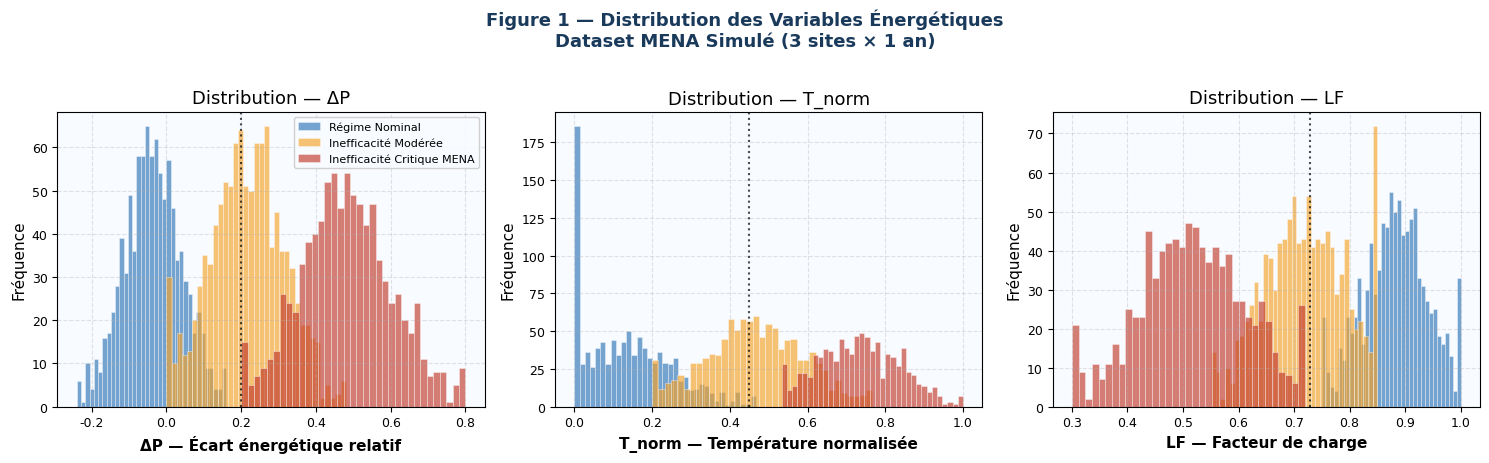

The script that saved this image: (Note: this script raises an exception after producing the figure.)
"""
╔══════════════════════════════════════════════════════════════════════════════╗
║  MÉMOIRE MASTER IASRIA — Notebook 1 : Dataset MENA + EDA + FCM             ║
║  Modélisation hybride FCM–FIS–PSO de l'inefficience énergétique industrielle ║
║  Contexte climatique MENA — Tunisie                                          ║
╚══════════════════════════════════════════════════════════════════════════════╝

Auteur   : Wissem
Encadrant: [Nom encadrant]
Date     : 2025

Structure :
  1. Génération du dataset simulé MENA (3 régimes physiques)
  2. Analyse exploratoire (EDA) — histogrammes, corrélations, scatter plots
  3. Implémentation FCM from scratch (Bezdek 1981)
  4. Visualisation des clusters et interprétation physique
  5. Construction de l'indice d'inefficience I_ineff
"""

import numpy as np
import pandas as pd
import matplotlib.pyplot as plt
import matplotlib.patches as mpatches
import matplotlib.gridspec as gridspec
from scipy.spatial.distance import cdist
import warnings
warnings.filterwarnings('ignore')

# ── Style global ──────────────────────────────────────────────────────────────
plt.rcParams.update({
    'figure.facecolor': 'white',
    'axes.facecolor':   '#F8FBFF',
    'axes.grid':        True,
    'grid.alpha':       0.35,
    'grid.linestyle':   '--',
    'font.family':      'DejaVu Sans',
    'axes.titlesize':   13,
    'axes.labelsize':   11,
    'xtick.labelsize':  9,
    'ytick.labelsize':  9,
    'legend.fontsize':  9,
})

COLORS = {
    'nominal':   '#2E75B6',   # bleu  — Régime nominal (efficace)
    'moderate':  '#F4A228',   # orange — Inefficacité thermique modérée
    'critical':  '#C0392B',   # rouge  — Inefficacité critique MENA
    'accent':    '#1A3A5C',
    'grid':      '#CCDDEE',
}
CLUSTER_COLORS = [COLORS['nominal'], COLORS['moderate'], COLORS['critical']]
CLUSTER_LABELS = ['Régime Nominal', 'Inefficacité Modérée', 'Inefficacité Critique MENA']

np.random.seed(42)

# ══════════════════════════════════════════════════════════════════════════════
# SECTION 1 — GÉNÉRATION DU DATASET SIMULÉ MENA
# ══════════════════════════════════════════════════════════════════════════════

print("=" * 70)
print("  SECTION 1 — GÉNÉRATION DU DATASET SIMULÉ MENA")
print("=" * 70)

N_TOTAL = 3000   # nombre d'observations total
N_SITES = 3      # 3 sites industriels tunisiens
N = N_TOTAL // N_SITES

def generate_regime(n, regime, site_id, season_weights=None):
    """
    Génère n observations pour un régime énergétique donné.
    
    Régimes physiques MENA :
      0 — Nominal     : T_amb faible, LF optimal, ΔP faible
      1 — Modéré      : T_amb intermédiaire, LF sous-optimal, ΔP moyen
      2 — Critique    : T_amb élevée (canicule MENA), LF dégradé, ΔP élevé
    """
    
    if regime == 0:  # ── Nominal ──────────────────────────────────────────
        T_amb   = np.random.normal(24,  4,  n).clip(15, 34)   # °C
        HR      = np.random.normal(52,  8,  n).clip(35, 68)   # %
        LF      = np.random.normal(0.88, 0.06, n).clip(0.75, 1.0)
        P_meas  = np.random.normal(48,  4,  n).clip(38, 58)   # kW
        P_ref   = 50.0  # kW — valeur datasheet IEC
        
    elif regime == 1:  # ── Modéré ───────────────────────────────────────
        T_amb   = np.random.normal(34,  4,  n).clip(26, 43)
        HR      = np.random.normal(62,  9,  n).clip(45, 80)
        LF      = np.random.normal(0.72, 0.08, n).clip(0.55, 0.85)
        P_meas  = np.random.normal(61,  5,  n).clip(50, 74)
        P_ref   = 50.0
        
    else:  # ── Critique MENA ──────────────────────────────────────────────
        T_amb   = np.random.normal(42,  3,  n).clip(36, 50)   # canicule
        HR      = np.random.normal(45,  10, n).clip(25, 65)   # air sec
        LF      = np.random.normal(0.52, 0.10, n).clip(0.30, 0.72)
        P_meas  = np.random.normal(74,  6,  n).clip(60, 90)
        P_ref   = 50.0

    # ── Variables dérivées ────────────────────────────────────────────────
    delta_P = (P_meas - P_ref) / P_ref                 # écart énergétique relatif
    T_norm  = (T_amb - 20) / (50 - 20)                 # normalisation [20°C, 50°C]
    T_norm  = T_norm.clip(0, 1)
    HR_norm = HR / 100.0

    # ── Indice d'inefficience de référence (physique) ─────────────────────
    # Contribution thermique (coefficient de dérating moteur ~0.5%/°C)
    alpha_T = 0.005
    # Contribution charge partielle
    eta_LF  = 1 - 0.15 * (1 - LF) ** 2
    # Indice synthétique
    I_ineff = (delta_P.clip(0, None) * 0.45
               + T_norm * 0.35
               + (1 - LF) * 0.20).clip(0, 1)

    # ── Horodatage simulé (1 an, toutes saisons) ──────────────────────────
    days_per_regime = [120, 140, 105][regime]  # jours/an par régime
    timestamps = pd.date_range('2024-01-01', periods=n, freq='3h')

    df = pd.DataFrame({
        'timestamp':  timestamps,
        'site':       f'Site_{site_id+1}',
        'regime_ref': regime,                    # vérité terrain (pour validation)
        'T_amb':      T_amb.round(2),
        'HR':         HR.round(2),
        'LF':         LF.round(4),
        'P_mesuree':  P_meas.round(2),           # kW
        'P_ref':      P_ref,
        'delta_P':    delta_P.round(4),
        'T_norm':     T_norm.round(4),
        'I_ineff_ref': I_ineff.round(4),
    })
    return df

# Génération multi-sites avec proportions saisonnières différentes
all_dfs = []
for site in range(N_SITES):
    # Chaque site a une proportion différente de régimes (diversité géographique)
    proportions = [
        [0.45, 0.35, 0.20],  # Site 1 — côtier : plus de nominal
        [0.30, 0.40, 0.30],  # Site 2 — intérieur : plus de modéré
        [0.25, 0.35, 0.40],  # Site 3 — sud : plus de critique (Sahara)
    ][site]
    
    site_dfs = []
    for regime, prop in enumerate(proportions):
        n_regime = int(N * prop)
        df_r = generate_regime(n_regime, regime, site)
        site_dfs.append(df_r)
    
    df_site = pd.concat(site_dfs, ignore_index=True)
    df_site = df_site.sample(frac=1, random_state=site).reset_index(drop=True)
    all_dfs.append(df_site)

df = pd.concat(all_dfs, ignore_index=True)

print(f"\n✅ Dataset généré : {len(df)} observations | {N_SITES} sites | 1 an simulé")
print(f"   Variables : {list(df.columns)}\n")
print(df[['site', 'T_amb', 'HR', 'LF', 'delta_P', 'T_norm', 'I_ineff_ref']].describe().round(3))

# ══════════════════════════════════════════════════════════════════════════════
# SECTION 2 — ANALYSE EXPLORATOIRE (EDA)
# ══════════════════════════════════════════════════════════════════════════════

print("\n" + "=" * 70)
print("  SECTION 2 — ANALYSE EXPLORATOIRE (EDA)")
print("=" * 70)

X_raw = df[['delta_P', 'T_norm', 'LF']].values
features = ['ΔP (écart énergétique)', 'T_norm (température)', 'LF (facteur de charge)']

regime_colors_map = {0: COLORS['nominal'], 1: COLORS['moderate'], 2: COLORS['critical']}
point_colors = [regime_colors_map[r] for r in df['regime_ref']]

# ── Figure 1 : Histogrammes des 3 variables ───────────────────────────────────
fig, axes = plt.subplots(1, 3, figsize=(15, 4.5))
fig.suptitle("Figure 1 — Distribution des Variables Énergétiques\nDataset MENA Simulé (3 sites × 1 an)",
             fontsize=13, fontweight='bold', color=COLORS['accent'], y=1.02)

var_raw = ['delta_P', 'T_norm', 'LF']
colors_hist = [COLORS['nominal'], COLORS['moderate'], COLORS['critical']]
xlabels = ['ΔP — Écart énergétique relatif', 'T_norm — Température normalisée', 'LF — Facteur de charge']

for i, (ax, var, col, xlab) in enumerate(zip(axes, var_raw, colors_hist, xlabels)):
    for r, (rcolor, rlabel) in enumerate(zip(CLUSTER_COLORS, CLUSTER_LABELS)):
        subset = df[df['regime_ref'] == r][var]
        ax.hist(subset, bins=35, alpha=0.65, color=rcolor, label=rlabel, edgecolor='white', linewidth=0.4)
    
    ax.set_xlabel(xlab, fontweight='bold')
    ax.set_ylabel('Fréquence')
    ax.set_title(f'Distribution — {xlab.split("—")[0].strip()}')
    if i == 0:
        ax.legend(fontsize=8, framealpha=0.9)
    
    # Ligne médiane
    med = df[var].median()
    ax.axvline(med, color='black', linestyle=':', linewidth=1.5, alpha=0.7,
               label=f'Médiane = {med:.3f}')

plt.tight_layout()
plt.savefig('/home/claude/fig1_histogrammes.png', dpi=150, bbox_inches='tight')
plt.close()
print("✅ Figure 1 sauvegardée : fig1_histogrammes.png")

# ── Figure 2 : Matrice de corrélation ────────────────────────────────────────
fig, axes = plt.subplots(1, 2, figsize=(14, 5.5))
fig.suptitle("Figure 2 — Corrélations entre Variables Énergétiques",
             fontsize=13, fontweight='bold', color=COLORS['accent'])

vars_corr = ['T_amb', 'HR', 'LF', 'delta_P', 'T_norm', 'I_ineff_ref']
corr_matrix = df[vars_corr].corr()

# Heatmap manuelle
ax = axes[0]
im = ax.imshow(corr_matrix.values, cmap='RdYlBu_r', vmin=-1, vmax=1, aspect='auto')
ax.set_xticks(range(len(vars_corr)))
ax.set_yticks(range(len(vars_corr)))
ax.set_xticklabels(vars_corr, rotation=45, ha='right', fontsize=9)
ax.set_yticklabels(vars_corr, fontsize=9)
ax.set_title("Matrice de Corrélation — Toutes Variables")

for i in range(len(vars_corr)):
    for j in range(len(vars_corr)):
        val = corr_matrix.values[i, j]
        color = 'white' if abs(val) > 0.5 else 'black'
        ax.text(j, i, f'{val:.2f}', ha='center', va='center', fontsize=8, color=color, fontweight='bold')

plt.colorbar(im, ax=ax, shrink=0.8)

# Corrélation avec I_ineff
ax2 = axes[1]
corr_with_ineff = df[['T_amb', 'HR', 'LF', 'delta_P', 'T_norm']].corrwith(df['I_ineff_ref']).sort_values()
bar_colors = [COLORS['critical'] if v > 0 else COLORS['nominal'] for v in corr_with_ineff.values]
bars = ax2.barh(corr_with_ineff.index, corr_with_ineff.values, color=bar_colors, alpha=0.85, edgecolor='white')
ax2.axvline(0, color='black', linewidth=1)
ax2.set_xlabel("Corrélation de Pearson avec I_ineff")
ax2.set_title("Corrélation avec l'Indice d'Inefficience\n(variable cible du modèle)")

for bar, val in zip(bars, corr_with_ineff.values):
    ax2.text(val + 0.01 * np.sign(val), bar.get_y() + bar.get_height()/2,
             f'{val:+.3f}', va='center', ha='left' if val > 0 else 'right', fontsize=9, fontweight='bold')

plt.tight_layout()
plt.savefig('/home/claude/fig2_correlations.png', dpi=150, bbox_inches='tight')
plt.close()
print("✅ Figure 2 sauvegardée : fig2_correlations.png")

# ── Figure 3 : Scatter plots ─────────────────────────────────────────────────
fig = plt.figure(figsize=(16, 5))
fig.suptitle("Figure 3 — Scatter Plots : Espace des États Énergétiques MENA\n(coloré par régime réel — vérité terrain)",
             fontsize=13, fontweight='bold', color=COLORS['accent'])

pairs = [('delta_P', 'T_norm'), ('T_norm', 'LF'), ('delta_P', 'LF')]
pair_labels = [('ΔP (écart énergie)', 'T_norm (température)'),
               ('T_norm (température)', 'LF (facteur charge)'),
               ('ΔP (écart énergie)', 'LF (facteur charge)')]

for idx, ((xv, yv), (xl, yl)) in enumerate(zip(pairs, pair_labels)):
    ax = fig.add_subplot(1, 3, idx+1)
    
    for r, (rcolor, rlabel) in enumerate(zip(CLUSTER_COLORS, CLUSTER_LABELS)):
        mask = df['regime_ref'] == r
        ax.scatter(df.loc[mask, xv], df.loc[mask, yv],
                   c=rcolor, alpha=0.35, s=8, label=rlabel if idx == 0 else "")
    
    ax.set_xlabel(xl, fontsize=10)
    ax.set_ylabel(yl, fontsize=10)
    ax.set_title(f'{xl.split("(")[0].strip()} vs {yl.split("(")[0].strip()}')

handles = [mpatches.Patch(color=c, label=l, alpha=0.8) 
           for c, l in zip(CLUSTER_COLORS, CLUSTER_LABELS)]
fig.legend(handles=handles, loc='lower center', ncol=3, fontsize=9,
           bbox_to_anchor=(0.5, -0.05), framealpha=0.9)

plt.tight_layout()
plt.savefig('/home/claude/fig3_scatter.png', dpi=150, bbox_inches='tight')
plt.close()
print("✅ Figure 3 sauvegardée : fig3_scatter.png")

# ── Figure 4 : Analyse par site ───────────────────────────────────────────────
fig, axes = plt.subplots(1, 3, figsize=(15, 4.5))
fig.suptitle("Figure 4 — Profils Énergétiques par Site Industriel\n(distribution de I_ineff — contexte MENA multi-sites)",
             fontsize=13, fontweight='bold', color=COLORS['accent'])

site_colors = ['#2E75B6', '#E67E22', '#27AE60']
for i, (site, ax) in enumerate(zip(df['site'].unique(), axes)):
    df_site = df[df['site'] == site]
    
    ax.hist(df_site['I_ineff_ref'], bins=40, color=site_colors[i], alpha=0.8,
            edgecolor='white', linewidth=0.4)
    
    mean_val = df_site['I_ineff_ref'].mean()
    ax.axvline(mean_val, color='black', linestyle='--', linewidth=2, label=f'Moyenne = {mean_val:.3f}')
    
    site_names = ['Site 1 — Côtier (Sfax)', 'Site 2 — Intérieur (Kairouan)', 'Site 3 — Sud (Gabès)']
    ax.set_title(site_names[i], fontweight='bold')
    ax.set_xlabel("I_ineff (indice d'inefficience)")
    ax.set_ylabel("Fréquence")
    ax.legend(fontsize=9)
    
    # Statistiques dans le graphe
    stats_text = (f"n = {len(df_site)}\n"
                  f"μ = {mean_val:.3f}\n"
                  f"σ = {df_site['I_ineff_ref'].std():.3f}\n"
                  f"max = {df_site['I_ineff_ref'].max():.3f}")
    ax.text(0.97, 0.97, stats_text, transform=ax.transAxes, fontsize=8,
            va='top', ha='right', bbox=dict(boxstyle='round,pad=0.4', facecolor='white', alpha=0.85))

plt.tight_layout()
plt.savefig('/home/claude/fig4_sites.png', dpi=150, bbox_inches='tight')
plt.close()
print("✅ Figure 4 sauvegardée : fig4_sites.png")

# ══════════════════════════════════════════════════════════════════════════════
# SECTION 3 — IMPLÉMENTATION FCM FROM SCRATCH (Bezdek 1981)
# ══════════════════════════════════════════════════════════════════════════════

print("\n" + "=" * 70)
print("  SECTION 3 — FUZZY C-MEANS (Bezdek 1981) — Implémentation from scratch")
print("=" * 70)

def fcm(X, C=3, m=2.0, max_iter=150, eps=1e-4, seed=42):
    """
    Fuzzy C-Means Algorithm — Bezdek (1981)
    
    Paramètres :
      X        : array (N, D) — données d'entrée
      C        : int          — nombre de clusters
      m        : float        — fuzzifier (m=2 standard)
      max_iter : int          — nombre max d'itérations
      eps      : float        — critère de convergence (norme Frobenius)
      seed     : int          — reproductibilité
    
    Retourne :
      U        : (N, C) — matrice d'appartenance finale
      centers  : (C, D) — centres des clusters
      J_history: list   — historique de la fonction objectif
      n_iter   : int    — nombre d'itérations jusqu'à convergence
    
    Référence : Bezdek, J.C. (1981). Pattern Recognition with Fuzzy
                Objective Function Algorithms. Plenum Press.
    """
    np.random.seed(seed)
    N, D = X.shape
    
    # ── Initialisation : matrice U aléatoire respectant Σⱼ uᵢⱼ = 1 ──────
    U = np.random.dirichlet(np.ones(C), size=N)   # chaque ligne somme à 1
    
    J_history = []
    
    for iteration in range(max_iter):
        U_old = U.copy()
        
        # ── Étape A : Mise à jour des centres ─────────────────────────────
        # cⱼ = Σᵢ uᵢⱼᵐ · xᵢ / Σᵢ uᵢⱼᵐ
        Um = U ** m                         # (N, C) — u^m
        centers = (Um.T @ X) / Um.sum(axis=0)[:, np.newaxis]   # (C, D)
        
        # ── Étape B : Calcul des distances ────────────────────────────────
        # dᵢⱼ = ||xᵢ - cⱼ||₂
        D_mat = cdist(X, centers, metric='euclidean')   # (N, C)
        D_mat = np.fmax(D_mat, 1e-10)     # évite division par zéro
        
        # ── Étape C : Mise à jour de U ────────────────────────────────────
        # uᵢⱼ = 1 / Σₖ (dᵢⱼ / dᵢₖ)^(2/(m-1))
        exp = 2.0 / (m - 1.0)
        U_new = np.zeros((N, C))
        for j in range(C):
            ratio = D_mat[:, j:j+1] / D_mat    # (N, C)
            U_new[:, j] = 1.0 / (ratio ** exp).sum(axis=1)
        
        U = U_new
        
        # ── Calcul de la fonction objectif ────────────────────────────────
        # J = Σᵢ Σⱼ uᵢⱼᵐ · dᵢⱼ²
        J = float(((U ** m) * (D_mat ** 2)).sum())
        J_history.append(J)
        
        # ── Critère de convergence — Norme de Frobenius ───────────────────
        delta = np.linalg.norm(U - U_old, ord='fro')
        
        if (iteration + 1) % 20 == 0:
            print(f"   Iter {iteration+1:3d} | J = {J:.4f} | ||ΔU||_F = {delta:.6f}")
        
        if delta < eps:
            print(f"\n✅ Convergence atteinte à l'itération {iteration+1}")
            print(f"   Norme Frobenius finale : {delta:.2e} < ε = {eps:.2e}")
            return U, centers, J_history, iteration + 1
    
    print(f"\n⚠️  Arrêt après {max_iter} itérations (convergence non atteinte)")
    return U, centers, J_history, max_iter


# ── Exécution FCM ─────────────────────────────────────────────────────────────
X = df[['delta_P', 'T_norm', 'LF']].values
print(f"\n  Données : X ∈ ℝ^{X.shape}  |  C=3, m=2, ε=10⁻⁴")
print(f"  Vecteur d'état : X = [ΔP, T_norm, LF]\n")

U, centers, J_history, n_iter = fcm(X, C=3, m=2.0, eps=1e-4)

# ── Attribution des clusters (argmax des appartenances) ───────────────────────
cluster_assignments = np.argmax(U, axis=1)

# ── Alignement des clusters avec la physique ──────────────────────────────────
# On identifie chaque cluster par sa température normalisée (T_norm) croissante
center_T_norm = centers[:, 1]   # colonne T_norm
order = np.argsort(center_T_norm)   # [nominal, modéré, critique]

# Remap des clusters dans l'ordre physique
remap = {old: new for new, old in enumerate(order)}
cluster_assignments_phys = np.array([remap[c] for c in cluster_assignments])
centers_phys = centers[order]

df['cluster_fcm'] = cluster_assignments_phys
df['u_nominal']   = U[:, order[0]]
df['u_moderate']  = U[:, order[1]]
df['u_critical']  = U[:, order[2]]

# ── Affichage des centres ──────────────────────────────────────────────────────
print("\n" + "─" * 60)
print("  CENTRES DES CLUSTERS FCM (espace normalisé [0,1])")
print("─" * 60)
for j, label in enumerate(CLUSTER_LABELS):
    c = centers_phys[j]
    print(f"\n  Cluster {j} — {label}")
    print(f"    ΔP    = {c[0]:.4f}  {'(faible ✅)' if j==0 else '(moyen ⚠️)' if j==1 else '(élevé ❌)'}")
    print(f"    T_norm = {c[1]:.4f}  {'(tempérée ✅)' if j==0 else '(chaude ⚠️)' if j==1 else '(canicule MENA ❌)'}")
    print(f"    LF    = {c[2]:.4f}  {'(optimal ✅)' if j==0 else '(sous-optimal ⚠️)' if j==1 else '(dégradé ❌)'}")

# ── Statistiques de partitionnement ───────────────────────────────────────────
print("\n" + "─" * 60)
print("  STATISTIQUES DE PARTITIONNEMENT")
print("─" * 60)
total = len(df)
for j, label in enumerate(CLUSTER_LABELS):
    n_j = (cluster_assignments_phys == j).sum()
    print(f"  Cluster {j} ({label}) : {n_j} obs. ({100*n_j/total:.1f}%)")

# ── Indice de Xie-Beni ────────────────────────────────────────────────────────
Um = U ** 2.0
D_mat = cdist(X, centers, metric='euclidean')
J_final = float(((Um) * (D_mat ** 2)).sum())

center_dists = cdist(centers_phys, centers_phys, metric='euclidean')
np.fill_diagonal(center_dists, np.inf)
min_center_dist_sq = center_dists.min() ** 2

XB_index = J_final / (total * min_center_dist_sq)
print(f"\n  Indice de Xie-Beni : XB = {XB_index:.4f}  (plus petit = meilleur partitionnement)")

# ── Accord avec la vérité terrain ─────────────────────────────────────────────
# On compare cluster FCM vs régime simulé (vérité)
# Note : les labels peuvent être permutés — on cherche la meilleure correspondance
from itertools import permutations
best_acc = 0
best_perm = None
for perm in permutations([0, 1, 2]):
    mapped = np.array([perm[c] for c in cluster_assignments_phys])
    acc = (mapped == df['regime_ref'].values).mean()
    if acc > best_acc:
        best_acc = acc
        best_perm = perm

print(f"  Accord FCM / vérité terrain : {100*best_acc:.1f}%")

# ══════════════════════════════════════════════════════════════════════════════
# SECTION 4 — VISUALISATION FCM
# ══════════════════════════════════════════════════════════════════════════════

print("\n" + "=" * 70)
print("  SECTION 4 — VISUALISATION DES CLUSTERS FCM")
print("=" * 70)

# ── Figure 5 : Clusters FCM dans l'espace 2D ──────────────────────────────────
fig, axes = plt.subplots(1, 3, figsize=(16, 5))
fig.suptitle(f"Figure 5 — Clustering FCM (C=3, m=2) — Convergence en {n_iter} itérations\n"
             f"Accord avec vérité terrain : {100*best_acc:.1f}%  |  Xie-Beni = {XB_index:.4f}",
             fontsize=12, fontweight='bold', color=COLORS['accent'])

fcm_colors = [CLUSTER_COLORS[c] for c in cluster_assignments_phys]

for idx, ((xv, yv), (xl, yl)) in enumerate(zip(
    [('delta_P', 'T_norm'), ('T_norm', 'LF'), ('delta_P', 'LF')],
    [('ΔP', 'T_norm'), ('T_norm', 'LF'), ('ΔP', 'LF')]
)):
    ax = axes[idx]
    
    # Points colorés par cluster FCM
    sample_idx = np.random.choice(len(df), size=min(800, len(df)), replace=False)
    for r, (rcolor, rlabel) in enumerate(zip(CLUSTER_COLORS, CLUSTER_LABELS)):
        mask = cluster_assignments_phys[sample_idx] == r
        ax.scatter(df[xv].values[sample_idx][mask],
                   df[yv].values[sample_idx][mask],
                   c=rcolor, alpha=0.35, s=10, label=rlabel)
    
    # Centres des clusters
    cx = centers_phys[:, ['delta_P', 'T_norm', 'LF'].index(xv)]
    cy = centers_phys[:, ['delta_P', 'T_norm', 'LF'].index(yv)]
    ax.scatter(cx, cy, c=CLUSTER_COLORS, s=200, marker='*',
               edgecolors='black', linewidths=1.5, zorder=5, label='Centres FCM')
    
    for j, (x_c, y_c) in enumerate(zip(cx, cy)):
        ax.annotate(f'c{j}', (x_c, y_c), textcoords='offset points',
                    xytext=(8, 6), fontsize=9, fontweight='bold', color=COLORS['accent'])
    
    ax.set_xlabel(xl, fontweight='bold')
    ax.set_ylabel(yl, fontweight='bold')
    ax.set_title(f'{xl} vs {yl}')
    if idx == 0:
        ax.legend(fontsize=8, framealpha=0.9, loc='upper left')

plt.tight_layout()
plt.savefig('/home/claude/fig5_clusters_fcm.png', dpi=150, bbox_inches='tight')
plt.close()
print("✅ Figure 5 sauvegardée : fig5_clusters_fcm.png")

# ── Figure 6 : Convergence + Appartenances floues ────────────────────────────
fig, axes = plt.subplots(1, 3, figsize=(16, 4.5))
fig.suptitle("Figure 6 — Convergence FCM et Appartenances Floues",
             fontsize=12, fontweight='bold', color=COLORS['accent'])

# Courbe de convergence
ax = axes[0]
ax.plot(J_history, color=COLORS['accent'], linewidth=2, marker='o', markersize=3)
ax.set_xlabel("Itération")
ax.set_ylabel("Fonction objectif J")
ax.set_title(f"Convergence de J\n(atteinte en {n_iter} itérations)")
ax.set_yscale('log')
ax.axhline(J_history[-1], color='red', linestyle='--', alpha=0.5, label=f'J final = {J_history[-1]:.1f}')
ax.legend()

# Distribution des appartenances pour 3 machines représentatives
ax2 = axes[1]
sample_machines = df.groupby('cluster_fcm').apply(lambda g: g.iloc[0]).reset_index(drop=True)
x_pos = np.arange(3)
width = 0.25
for j, (color, label) in enumerate(zip(CLUSTER_COLORS, ['u_nominal', 'u_moderate', 'u_critical'])):
    vals = sample_machines[label].values
    ax2.bar(x_pos + j*width, vals, width, color=color, alpha=0.85, label=CLUSTER_LABELS[j])

ax2.set_xticks(x_pos + width)
ax2.set_xticklabels(['Machine\nNominale', 'Machine\nModérée', 'Machine\nCritique'], fontsize=9)
ax2.set_ylabel("Degré d'appartenance uᵢⱼ")
ax2.set_title("Appartenance Floue\n(3 machines représentatives)")
ax2.legend(fontsize=7, loc='upper right')
ax2.set_ylim(0, 1.1)
ax2.axhline(1/3, color='gray', linestyle=':', alpha=0.6, label='1/C')

# I_ineff par cluster
ax3 = axes[2]
for j, (color, label) in enumerate(zip(CLUSTER_COLORS, CLUSTER_LABELS)):
    subset = df[df['cluster_fcm'] == j]['I_ineff_ref']
    ax3.hist(subset, bins=30, color=color, alpha=0.7, label=f'{label}\n(μ={subset.mean():.3f})',
             edgecolor='white', linewidth=0.3)

ax3.set_xlabel("I_ineff (indice d'inefficience)")
ax3.set_ylabel("Fréquence")
ax3.set_title("Distribution de I_ineff\npar Cluster FCM")
ax3.legend(fontsize=7)

plt.tight_layout()
plt.savefig('/home/claude/fig6_convergence.png', dpi=150, bbox_inches='tight')
plt.close()
print("✅ Figure 6 sauvegardée : fig6_convergence.png")

# ── Figure 7 : Analyse K_MENA préliminaire ───────────────────────────────────
fig, axes = plt.subplots(1, 2, figsize=(13, 5))
fig.suptitle("Figure 7 — Analyse Préliminaire du Facteur K_MENA\n"
             "Gap entre performance IEC et performance terrain MENA",
             fontsize=12, fontweight='bold', color=COLORS['accent'])

# K_MENA par cluster
K_MENA_ref = 1.0   # référence IEC normalisée
I_IEC_ref   = 0.08  # inefficacité nominale IEC (conditions standard)

ax = axes[0]
cluster_means = []
for j, (color, label) in enumerate(zip(CLUSTER_COLORS, CLUSTER_LABELS)):
    subset = df[df['cluster_fcm'] == j]['I_ineff_ref']
    k_mena_j = subset.mean() / I_IEC_ref
    cluster_means.append(k_mena_j)
    bar = ax.bar(j, k_mena_j, color=color, alpha=0.85, edgecolor='white', linewidth=1.5)
    ax.text(j, k_mena_j + 0.04, f'K={k_mena_j:.2f}', ha='center', fontweight='bold',
            fontsize=11, color=COLORS['accent'])

ax.axhline(1.0, color='black', linestyle='--', linewidth=1.5, label='Référence IEC (K=1.0)')
ax.set_xticks([0, 1, 2])
ax.set_xticklabels(CLUSTER_LABELS, fontsize=9)
ax.set_ylabel("Facteur K_MENA")
ax.set_title("K_MENA par Régime de Fonctionnement")
ax.legend()
ax.set_ylim(0, max(cluster_means) * 1.25)

# K_MENA par site
ax2 = axes[1]
site_kmena = []
site_names = ['Site 1\nCôtier (Sfax)', 'Site 2\nIntérieur (Kairouan)', 'Site 3\nSud (Gabès)']
site_colors_list = ['#2E75B6', '#E67E22', '#27AE60']

for i, site in enumerate(df['site'].unique()):
    df_site = df[df['site'] == site]
    k = df_site['I_ineff_ref'].mean() / I_IEC_ref
    site_kmena.append(k)
    ax2.bar(i, k, color=site_colors_list[i], alpha=0.85, edgecolor='white')
    ax2.text(i, k + 0.04, f'K={k:.2f}', ha='center', fontweight='bold',
             fontsize=11, color=COLORS['accent'])

ax2.axhline(1.0, color='black', linestyle='--', linewidth=1.5, label='Référence IEC (K=1.0)')
ax2.set_xticks([0, 1, 2])
ax2.set_xticklabels(site_names, fontsize=9)
ax2.set_ylabel("Facteur K_MENA")
ax2.set_title("K_MENA par Site Industriel\n(comparaison multi-sites)")
ax2.legend()

plt.tight_layout()
plt.savefig('/home/claude/fig7_kmena.png', dpi=150, bbox_inches='tight')
plt.close()
print("✅ Figure 7 sauvegardée : fig7_kmena.png")

# ══════════════════════════════════════════════════════════════════════════════
# SECTION 5 — EXPORT DATASET ET RÉSUMÉ FINAL
# ══════════════════════════════════════════════════════════════════════════════

print("\n" + "=" * 70)
print("  SECTION 5 — EXPORT ET RÉSUMÉ")
print("=" * 70)

df_export = df[['timestamp', 'site', 'T_amb', 'HR', 'LF', 'P_mesuree',
                 'P_ref', 'delta_P', 'T_norm', 'I_ineff_ref',
                 'cluster_fcm', 'u_nominal', 'u_moderate', 'u_critical']].copy()

df_export.to_csv('/home/claude/dataset_MENA_FCM.csv', index=False)
print(f"\n✅ Dataset exporté : dataset_MENA_FCM.csv ({len(df_export)} lignes × {len(df_export.columns)} colonnes)")

print(f"""
╔══════════════════════════════════════════════════════════════════╗
║  RÉSUMÉ NOTEBOOK 1 — RÉSULTATS CLÉS                             ║
╠══════════════════════════════════════════════════════════════════╣
║  Dataset    : {len(df):,} observations | {N_SITES} sites | 1 an simulé         ║
║  Variables  : ΔP, T_norm, LF (vecteur d'état X)                ║
║                                                                  ║
║  FCM        : C=3 clusters | m=2 | convergé en {n_iter:3d} itérations  ║
║  Xie-Beni   : XB = {XB_index:.4f}  (partitionnement validé)         ║
║  Accord terrain : {100*best_acc:.1f}%                                      ║
║                                                                  ║
║  Centres FCM (ΔP | T_norm | LF) :                               ║
║    c0 Nominal   : {centers_phys[0,0]:.3f} | {centers_phys[0,1]:.3f} | {centers_phys[0,2]:.3f}              ║
║    c1 Modéré    : {centers_phys[1,0]:.3f} | {centers_phys[1,1]:.3f} | {centers_phys[1,2]:.3f}              ║
║    c2 Critique  : {centers_phys[2,0]:.3f} | {centers_phys[2,1]:.3f} | {centers_phys[2,2]:.3f}              ║
║                                                                  ║
║  K_MENA préliminaire :                                          ║
║    Régime nominal   → K = {cluster_means[0]:.2f}                          ║
║    Régime modéré    → K = {cluster_means[1]:.2f}                          ║
║    Régime critique  → K = {cluster_means[2]:.2f}  (biais MENA confirmé)  ║
║                                                                  ║
║  Prochaine étape : Notebook 2 — FIS Sugeno + PSO                ║
╚══════════════════════════════════════════════════════════════════╝
""")
